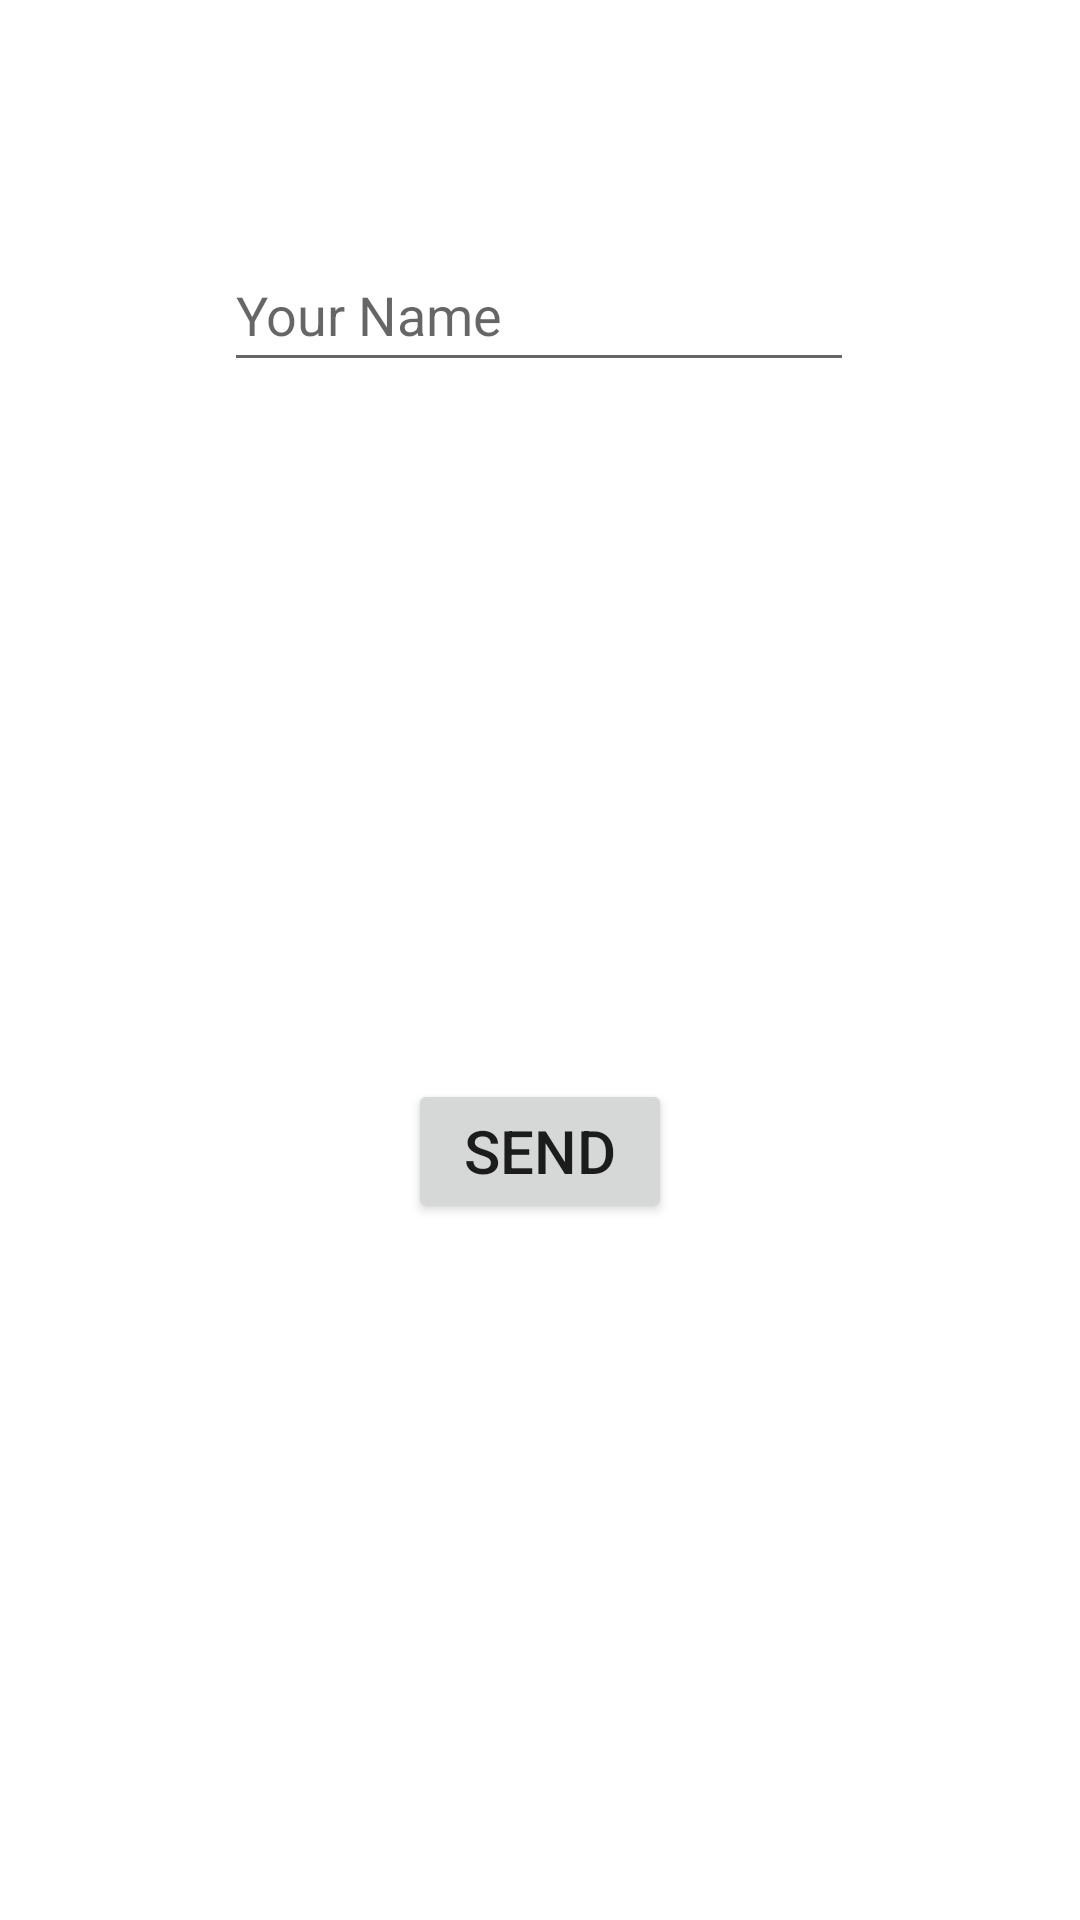

This screen was rendered from an Android layout file. Write that file and the resources it references.
<!-- AndroidManifest.xml: application theme Theme.MultipleScreenApp -->
<!-- res/layout/activity_main.xml -->
<?xml version="1.0" encoding="utf-8"?>
<androidx.constraintlayout.widget.ConstraintLayout xmlns:android="http://schemas.android.com/apk/res/android"
    xmlns:app="http://schemas.android.com/apk/res-auto"
    xmlns:tools="http://schemas.android.com/tools"
    android:layout_width="match_parent"
    android:layout_height="match_parent"
    tools:context=".MainActivity">

    <EditText
        android:id="@+id/editTextTextPersonName"
        android:layout_width="wrap_content"
        android:layout_height="wrap_content"
        android:ems="10"
        android:hint="Your Name"
        android:inputType="textPersonName"
        android:minHeight="48dp"
        app:layout_constraintBottom_toBottomOf="parent"
        app:layout_constraintEnd_toEndOf="parent"
        app:layout_constraintHorizontal_bias="0.497"
        app:layout_constraintStart_toStartOf="parent"
        app:layout_constraintTop_toTopOf="parent"
        app:layout_constraintVertical_bias="0.134" />

    <Button
        android:id="@+id/button"
        android:layout_width="wrap_content"
        android:layout_height="wrap_content"
        android:onClick="openSecondActivity"
        android:text="Send"
        android:textSize="20sp"
        app:layout_constraintBottom_toBottomOf="parent"
        app:layout_constraintEnd_toEndOf="parent"
        app:layout_constraintStart_toStartOf="parent"
        app:layout_constraintTop_toBottomOf="@+id/editTextTextPersonName" />
</androidx.constraintlayout.widget.ConstraintLayout>
<!-- resources referenced by this layout -->
<resources>
  <style name="Theme.MultipleScreenApp" parent="Theme.MaterialComponents.DayNight.DarkActionBar">
          
          <item name="colorPrimary">@color/purple_500</item>
          <item name="colorPrimaryVariant">@color/purple_700</item>
          <item name="colorOnPrimary">@color/white</item>
          
          <item name="colorSecondary">@color/teal_200</item>
          <item name="colorSecondaryVariant">@color/teal_700</item>
          <item name="colorOnSecondary">@color/black</item>
          
          <item name="android:statusBarColor">?attr/colorPrimaryVariant</item>
          
      </style>
  <!-- not gathered from this repository: default colours our renderer supplied (Android Studio template values) -->
  <color name="purple_500">#FF6200EE</color>
  <color name="purple_700">#FF3700B3</color>
  <color name="teal_200">#FF03DAC5</color>
  <color name="teal_700">#FF018786</color>
  <color name="black">#FF000000</color>
  <color name="white">#FFFFFFFF</color>
</resources>
